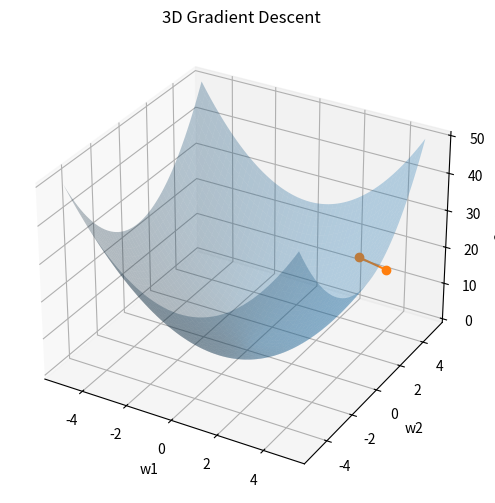
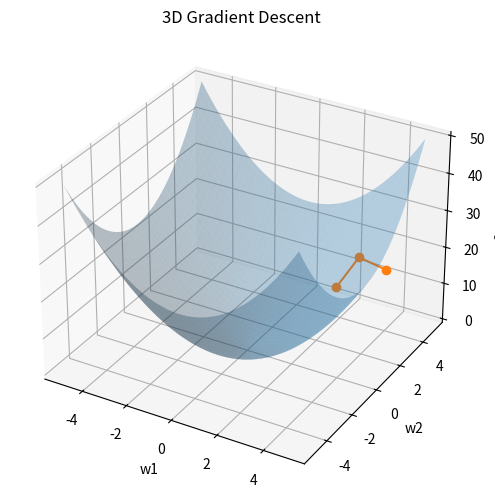
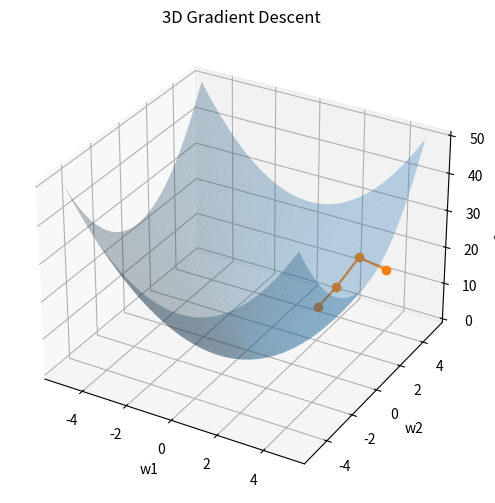
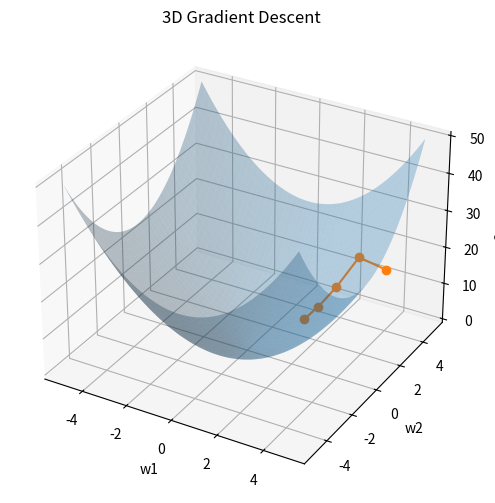
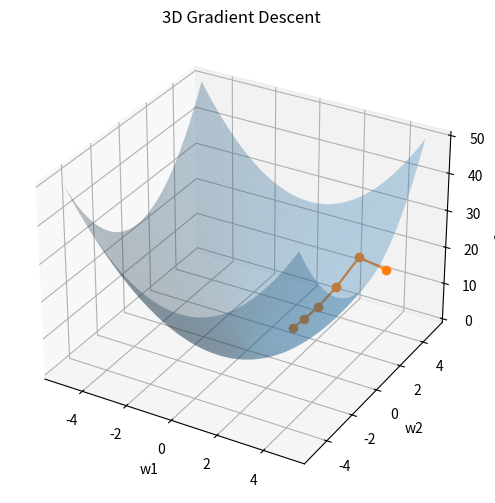
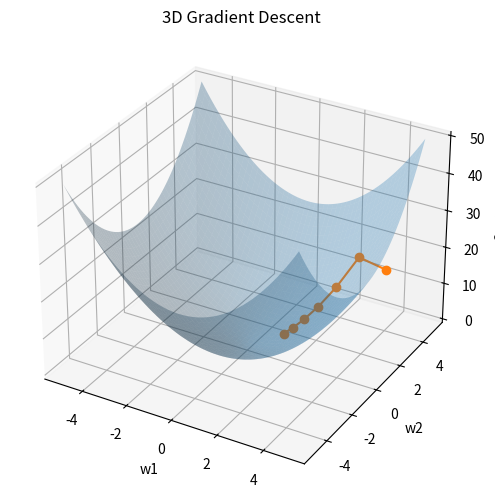
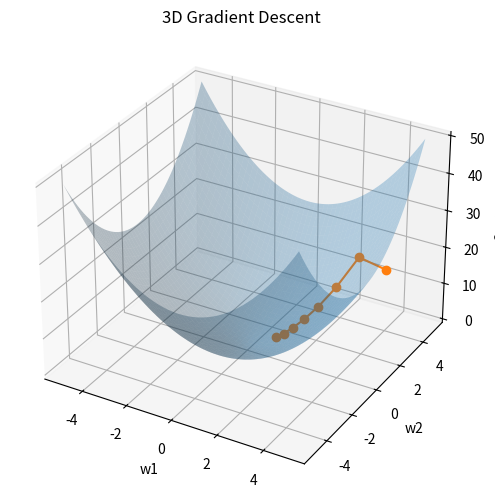
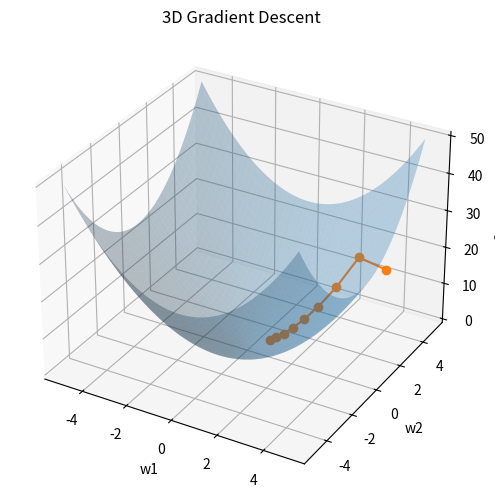
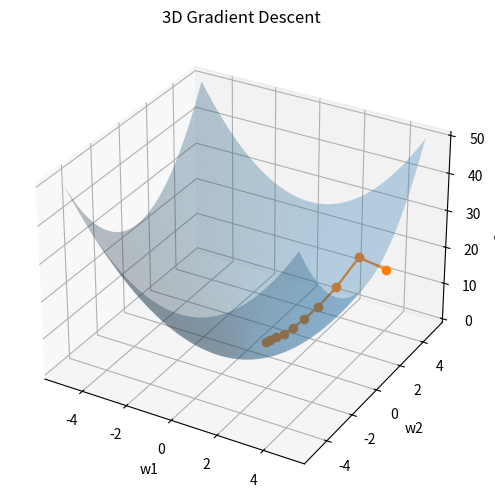
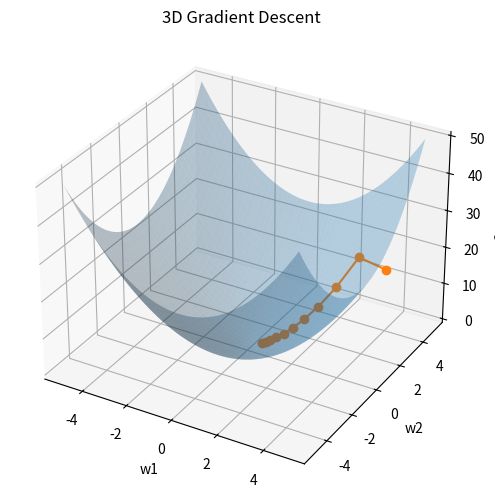
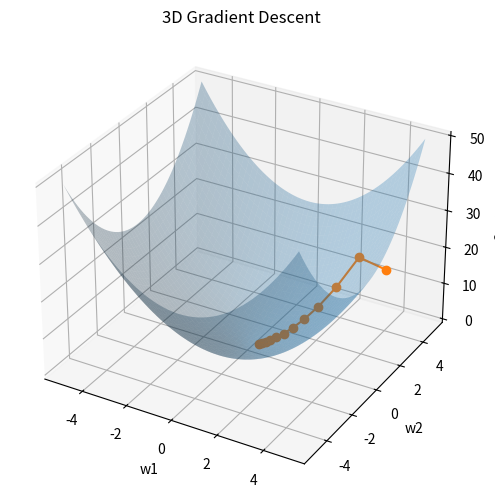
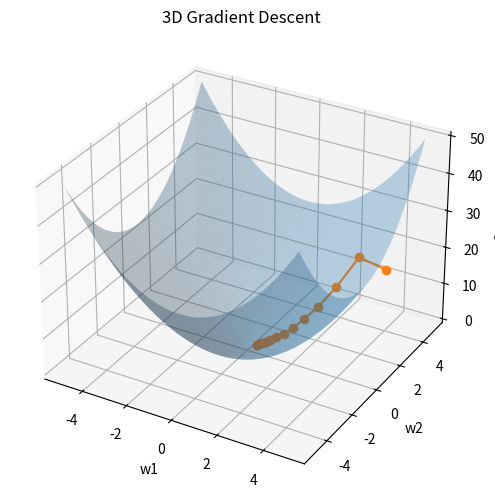
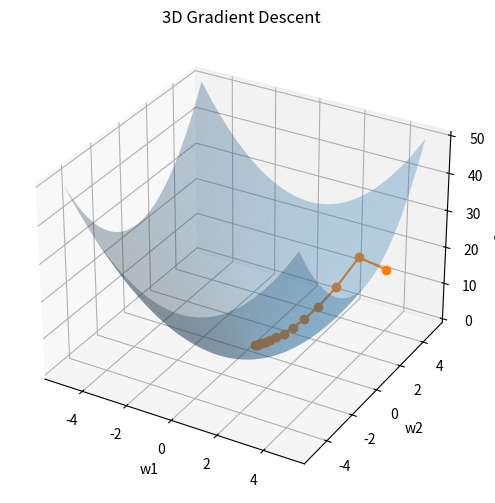
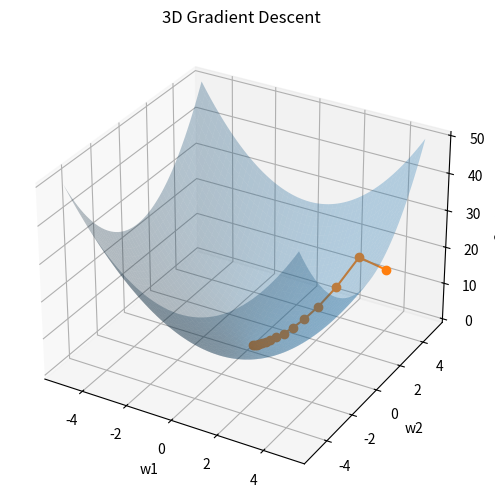
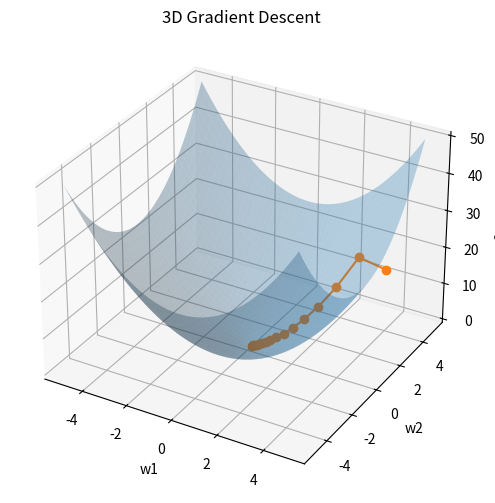
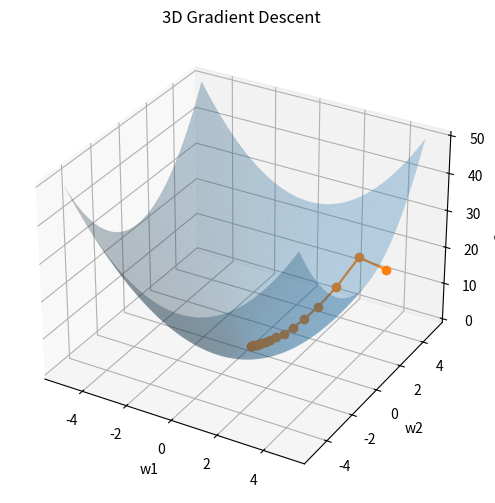

Here is the Python script that generated these plots, in order:
import numpy as np
import matplotlib.pyplot as plt 
from mpl_toolkits.mplot3d import Axes3D

# create cost function surface 
w1 = np.linspace(-5, 5, 100)
w2 = np.linspace(-5, 5, 100)

W1, W2 = np.meshgrid(w1, w2)
J = W1**2 + W2**2


# initiate gradient descent
learning_rate = 0.1
w1_current = 4
w2_current = 4
interaction = 25

w1_history = [w1_current]
w2_history = [w2_current]
J_history = [w1_current*2 + w2_current*2]

# Perform gradient descent
for i in range(interaction):
    grad_w1 = 2 * w1_current
    grad_w2 = 2 * w2_current

    w1_current = w1_current - learning_rate * grad_w1
    w2_current = w2_current - learning_rate * grad_w2

    w1_history.append(w1_current)
    w2_history.append(w2_current)
    J_history.append(w1_current**2 + w2_current**2)

    # plot 3D graph 
    fig = plt.figure(figsize=(8,6))
    ax = fig.add_subplot(111, projection = '3d')

    # surface 
    ax.plot_surface(W1, W2, J , alpha=0.3)

    #  gradient descent path 
    ax.plot(w1_history, w2_history , J_history , marker = 'o')

    ax.set_xlabel("w1")
    ax.set_ylabel("w2")
    ax.set_zlabel("Cost J")
    ax.set_title("3D Gradient Descent")

    plt.show()